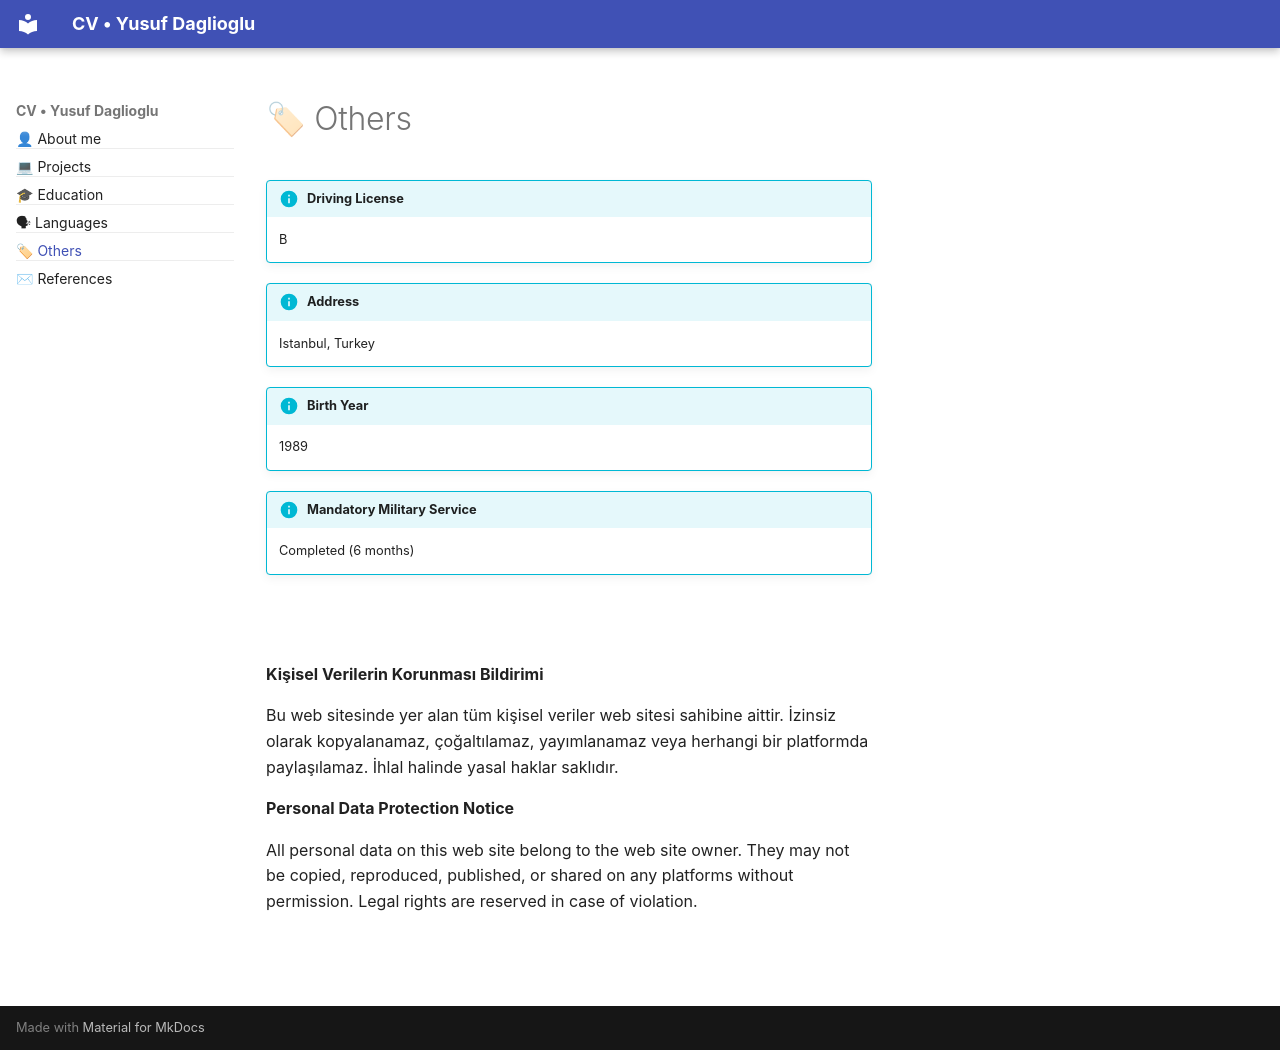

repository: yusufdaglioglu/detailed_cv · page: others.html · generator: mkdocs

# 🏷 Others


!!! info "Driving License"

    B


!!! info "Address"

    Istanbul, Turkey


!!! info "Birth Year"

    1989


!!! info "Mandatory Military Service"

    Completed (6 months)


<br><br>

<b>Kişisel Verilerin Korunması Bildirimi</b>

Bu web sitesinde yer alan tüm kişisel veriler web sitesi sahibine aittir. İzinsiz olarak kopyalanamaz, çoğaltılamaz, yayımlanamaz veya herhangi bir platformda paylaşılamaz. İhlal halinde yasal haklar saklıdır.

<b>Personal Data Protection Notice</b>

All personal data on this web site belong to the web site owner. They may not be copied, reproduced, published, or shared on any platforms without permission. Legal rights are reserved in case of violation.

<br><br>
